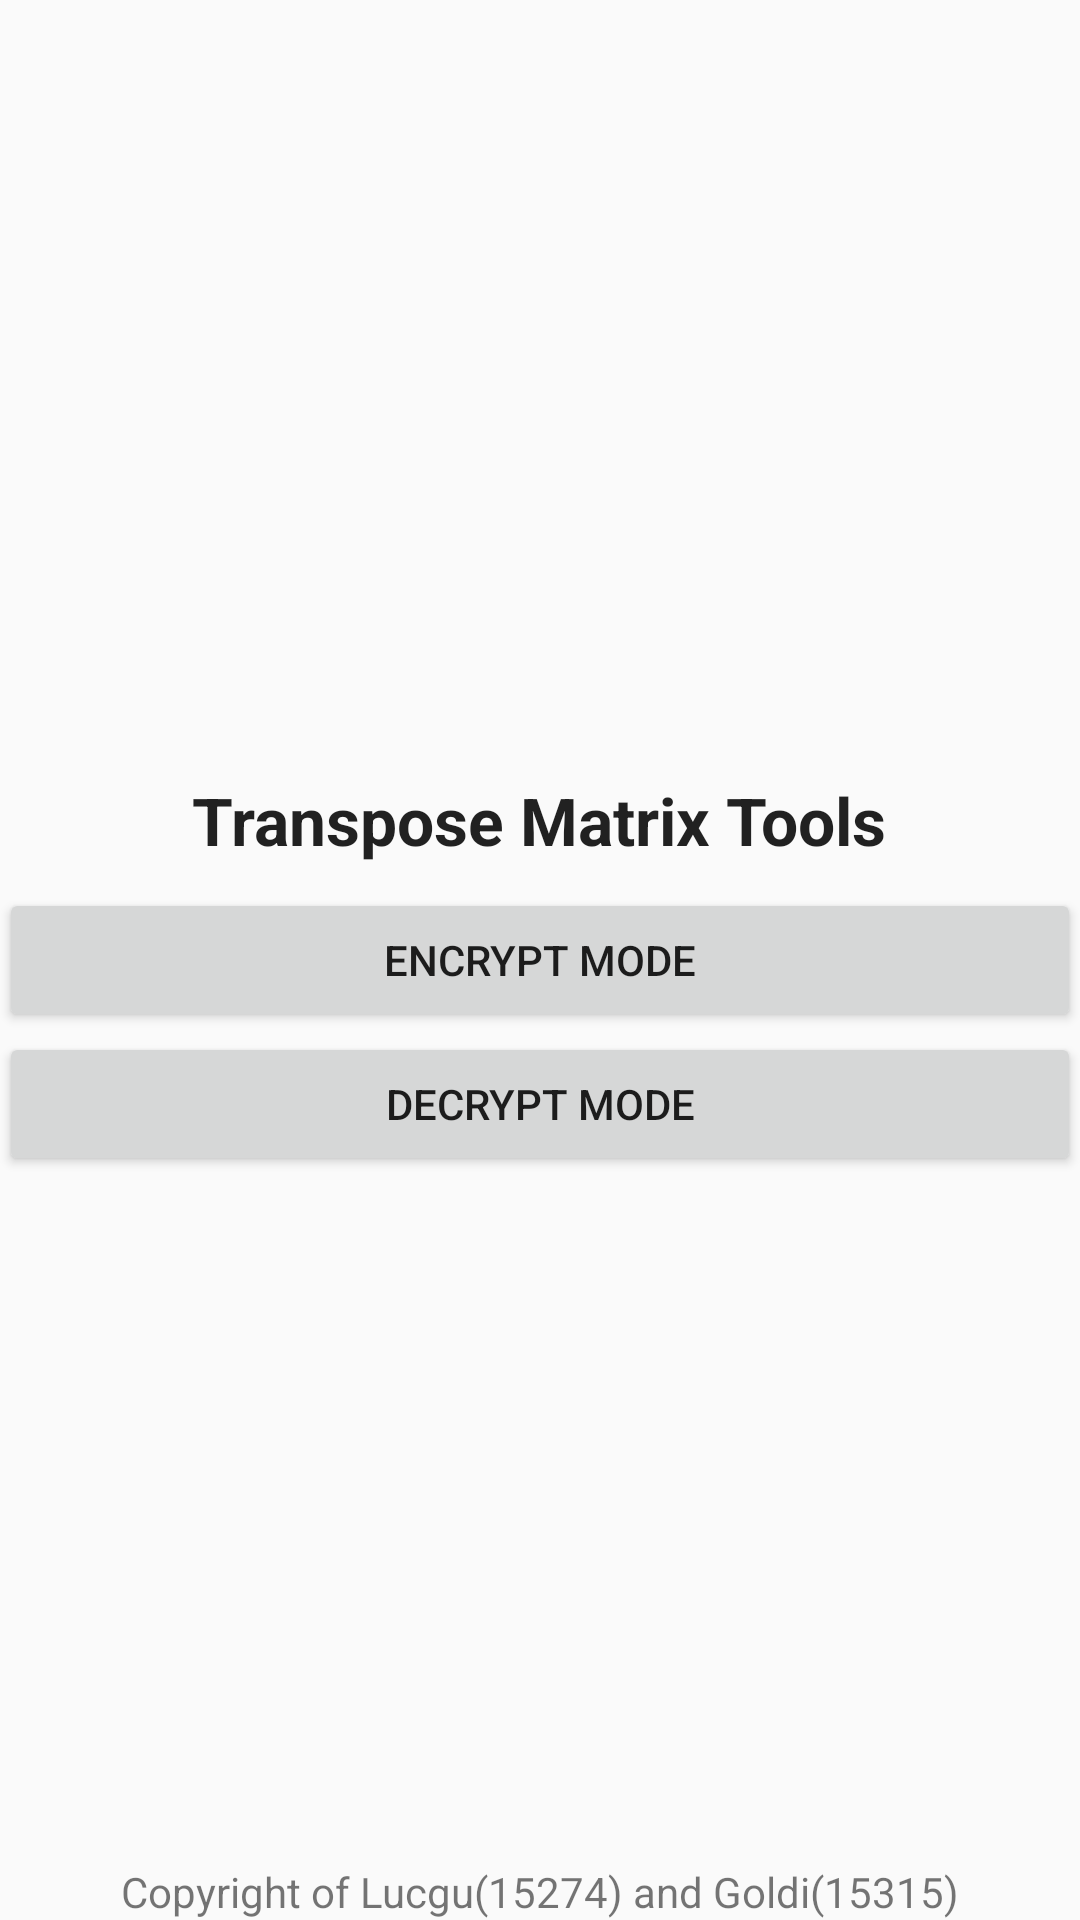

Reconstruct the res/layout file that produces this screen, plus the resources it refers to.
<!-- AndroidManifest.xml: application theme custom -->
<!-- res/layout/activity_main.xml -->
<?xml version="1.0" encoding="utf-8"?>
<RelativeLayout xmlns:android="http://schemas.android.com/apk/res/android"
    xmlns:tools="http://schemas.android.com/tools" android:layout_width="match_parent"
    android:layout_height="match_parent" android:paddingLeft="@dimen/activity_horizontal_margin"
    android:paddingRight="@dimen/activity_horizontal_margin"
    android:paddingTop="@dimen/activity_vertical_margin"
    android:paddingBottom="@dimen/activity_vertical_margin"
    tools:context="com.lucgu.tugaskriptografi.MainActivity">

    <Button
        android:layout_width="wrap_content"
        android:layout_height="wrap_content"
        android:text="Encrypt Mode"
        android:id="@+id/bt_choose_encrypt"
        android:layout_centerVertical="true"
        android:layout_alignParentLeft="true"
        android:layout_alignParentStart="true"
        android:layout_alignParentRight="true"
        android:layout_alignParentEnd="true"
        />

    <Button
        android:layout_width="wrap_content"
        android:layout_height="wrap_content"
        android:text="Decrypt Mode"
        android:id="@+id/bt_choose_decrypt"
        android:layout_below="@+id/bt_choose_encrypt"
        android:layout_alignParentLeft="true"
        android:layout_alignParentStart="true"
        android:layout_alignRight="@+id/bt_choose_encrypt"
        android:layout_alignEnd="@+id/bt_choose_encrypt" />

    <TextView
        android:layout_width="wrap_content"
        android:layout_height="wrap_content"
        android:textAppearance="?android:attr/textAppearanceLarge"
        android:text="Transpose Matrix Tools"
        android:textStyle="bold"
        android:layout_marginBottom="8dp"
        android:id="@+id/textView"

        android:layout_above="@+id/bt_choose_encrypt"
        android:layout_centerHorizontal="true" />

    <TextView
        android:layout_width="wrap_content"
        android:layout_height="wrap_content"
        android:text="Copyright of Lucgu(15274) and Goldi(15315)"
        android:id="@+id/textView2"
        android:layout_alignParentBottom="true"
        android:layout_centerHorizontal="true" />
</RelativeLayout>
<!-- resources referenced by this layout -->
<resources>
  <style name="custom" parent="Theme.AppCompat.Light.NoActionBar" />
</resources>
